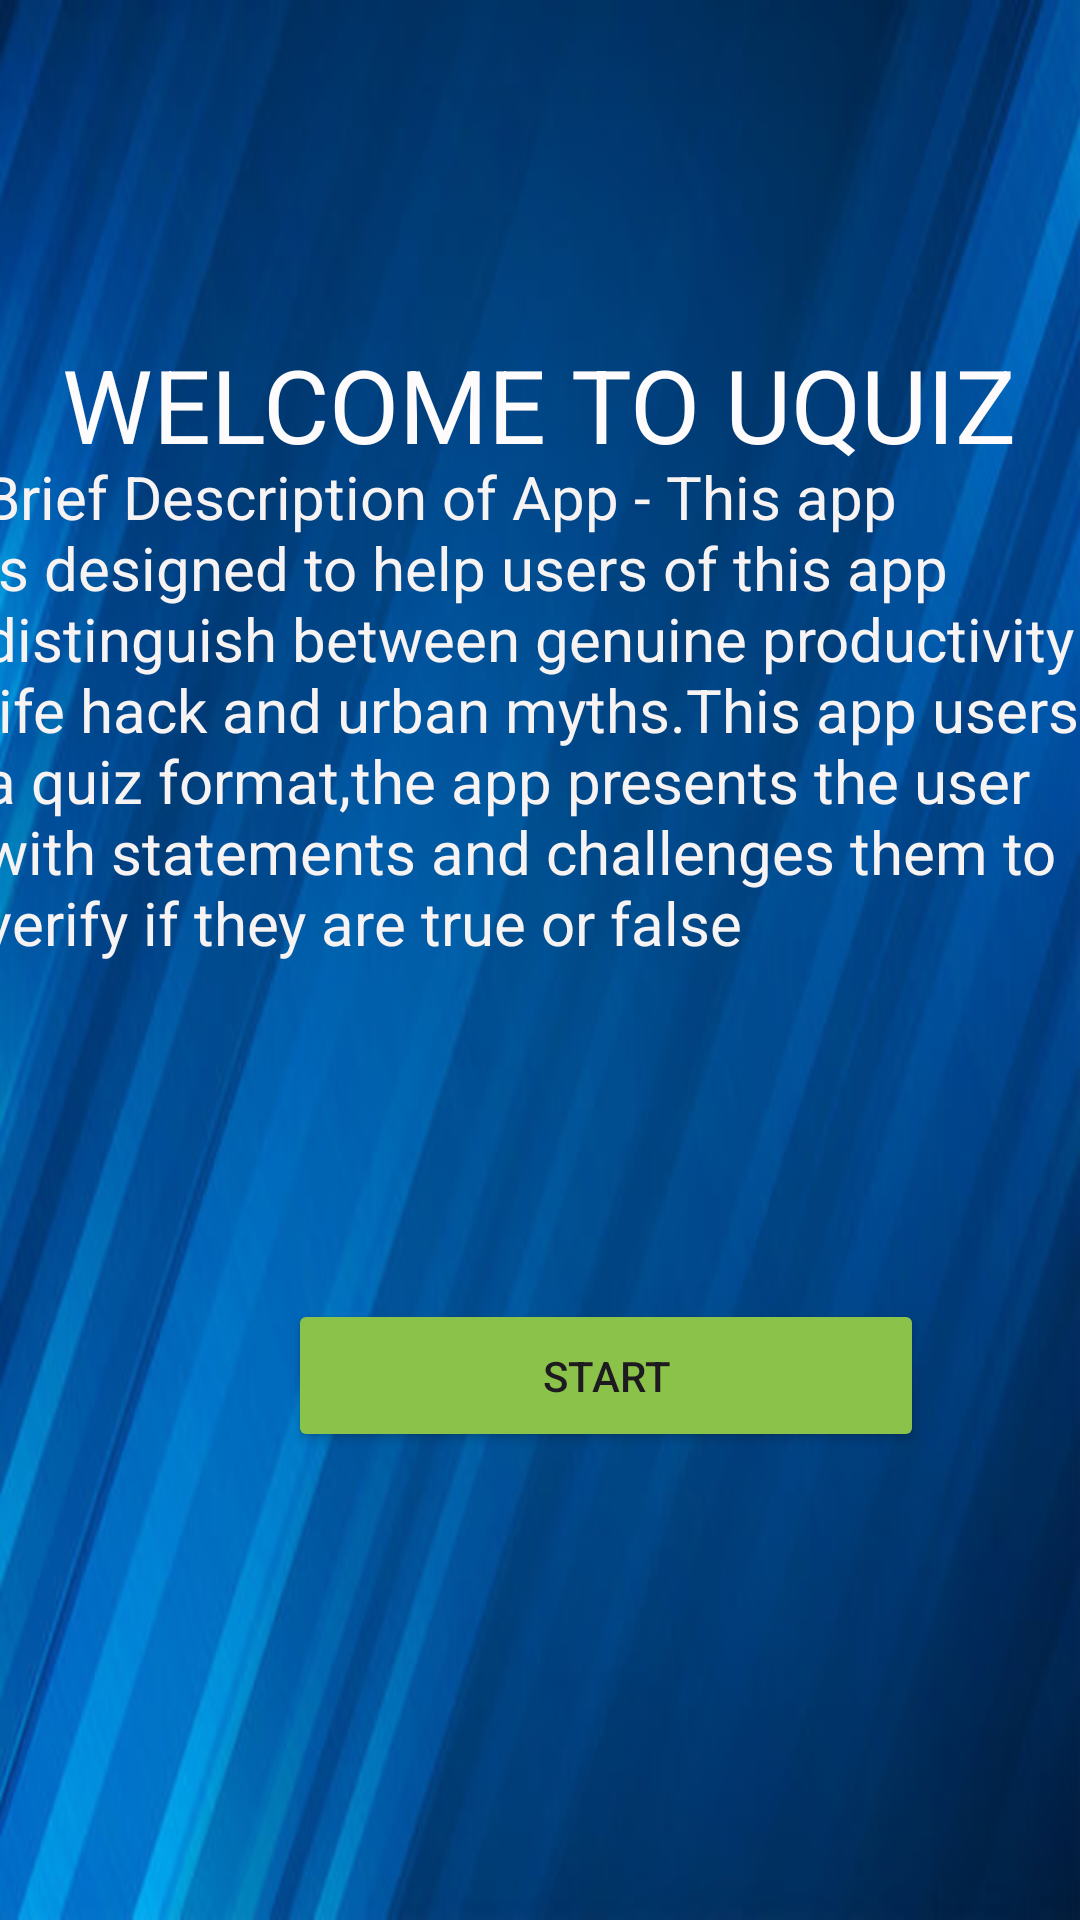

This screen was rendered from an Android layout file. Write that file and the resources it references.
<!-- AndroidManifest.xml: application theme Theme.MyImadAssignment2 -->
<!-- res/layout/activity_main.xml -->
<?xml version="1.0" encoding="utf-8"?>
<androidx.constraintlayout.widget.ConstraintLayout xmlns:android="http://schemas.android.com/apk/res/android"
    xmlns:app="http://schemas.android.com/apk/res-auto"
    xmlns:tools="http://schemas.android.com/tools"
    android:id="@+id/main"
    android:layout_width="match_parent"
    android:layout_height="match_parent"
    tools:context=".MainActivity">

    <androidx.constraintlayout.widget.ConstraintLayout
        android:layout_width="match_parent"
        android:layout_height="match_parent"
        android:background="@drawable/_60_f_414721771_hun3nsf3rttciemingsdmrkesbyp1akz"
        tools:layout_editor_absoluteX="0dp"
        tools:layout_editor_absoluteY="16dp">

        <TextView
            android:id="@+id/welcomeMessage"
            android:layout_width="wrap_content"
            android:layout_height="wrap_content"
            android:layout_marginTop="112dp"
            android:text="WELCOME TO UQUIZ"
            android:textColor="#FDFBFB"
            android:textSize="34sp"
            app:layout_constraintEnd_toEndOf="parent"
            app:layout_constraintHorizontal_bias="0.494"
            app:layout_constraintStart_toStartOf="parent"
            app:layout_constraintTop_toTopOf="parent" />

        <TextView
            android:id="@+id/description"
            android:layout_width="370dp"
            android:layout_height="180dp"
            android:layout_marginBottom="308dp"
            android:text="Brief Description of App - This app is designed to help users of this app distinguish between genuine productivity life hack and urban myths.This app users a quiz format,the app presents the user with statements and challenges them to verify if they are true or false"
            android:textColor="#F8F3F3"
            android:textSize="20sp"
            app:layout_constraintBottom_toBottomOf="parent"
            app:layout_constraintEnd_toEndOf="parent"
            app:layout_constraintHorizontal_bias="0.609"
            app:layout_constraintStart_toStartOf="parent" />

        <Button
            android:id="@+id/button"
            android:layout_width="212dp"
            android:layout_height="51dp"
            android:layout_marginStart="96dp"
            android:layout_marginBottom="156dp"
            android:backgroundTint="#8BC34A"
            android:text="Start"
            app:layout_constraintBottom_toBottomOf="parent"
            app:layout_constraintStart_toStartOf="parent" />
    </androidx.constraintlayout.widget.ConstraintLayout>
</androidx.constraintlayout.widget.ConstraintLayout>
<!-- resources referenced by this layout -->
<resources>
  <!-- drawable _60_f_414721771_hun3nsf3rttciemingsdmrkesbyp1akz: jpg bitmap (drawable, 27574 bytes) -->
  <style name="Theme.MyImadAssignment2" parent="Base.Theme.MyImadAssignment2" />
  <style name="Base.Theme.MyImadAssignment2" parent="Theme.Material3.DayNight.NoActionBar">
          
          
      </style>
</resources>
